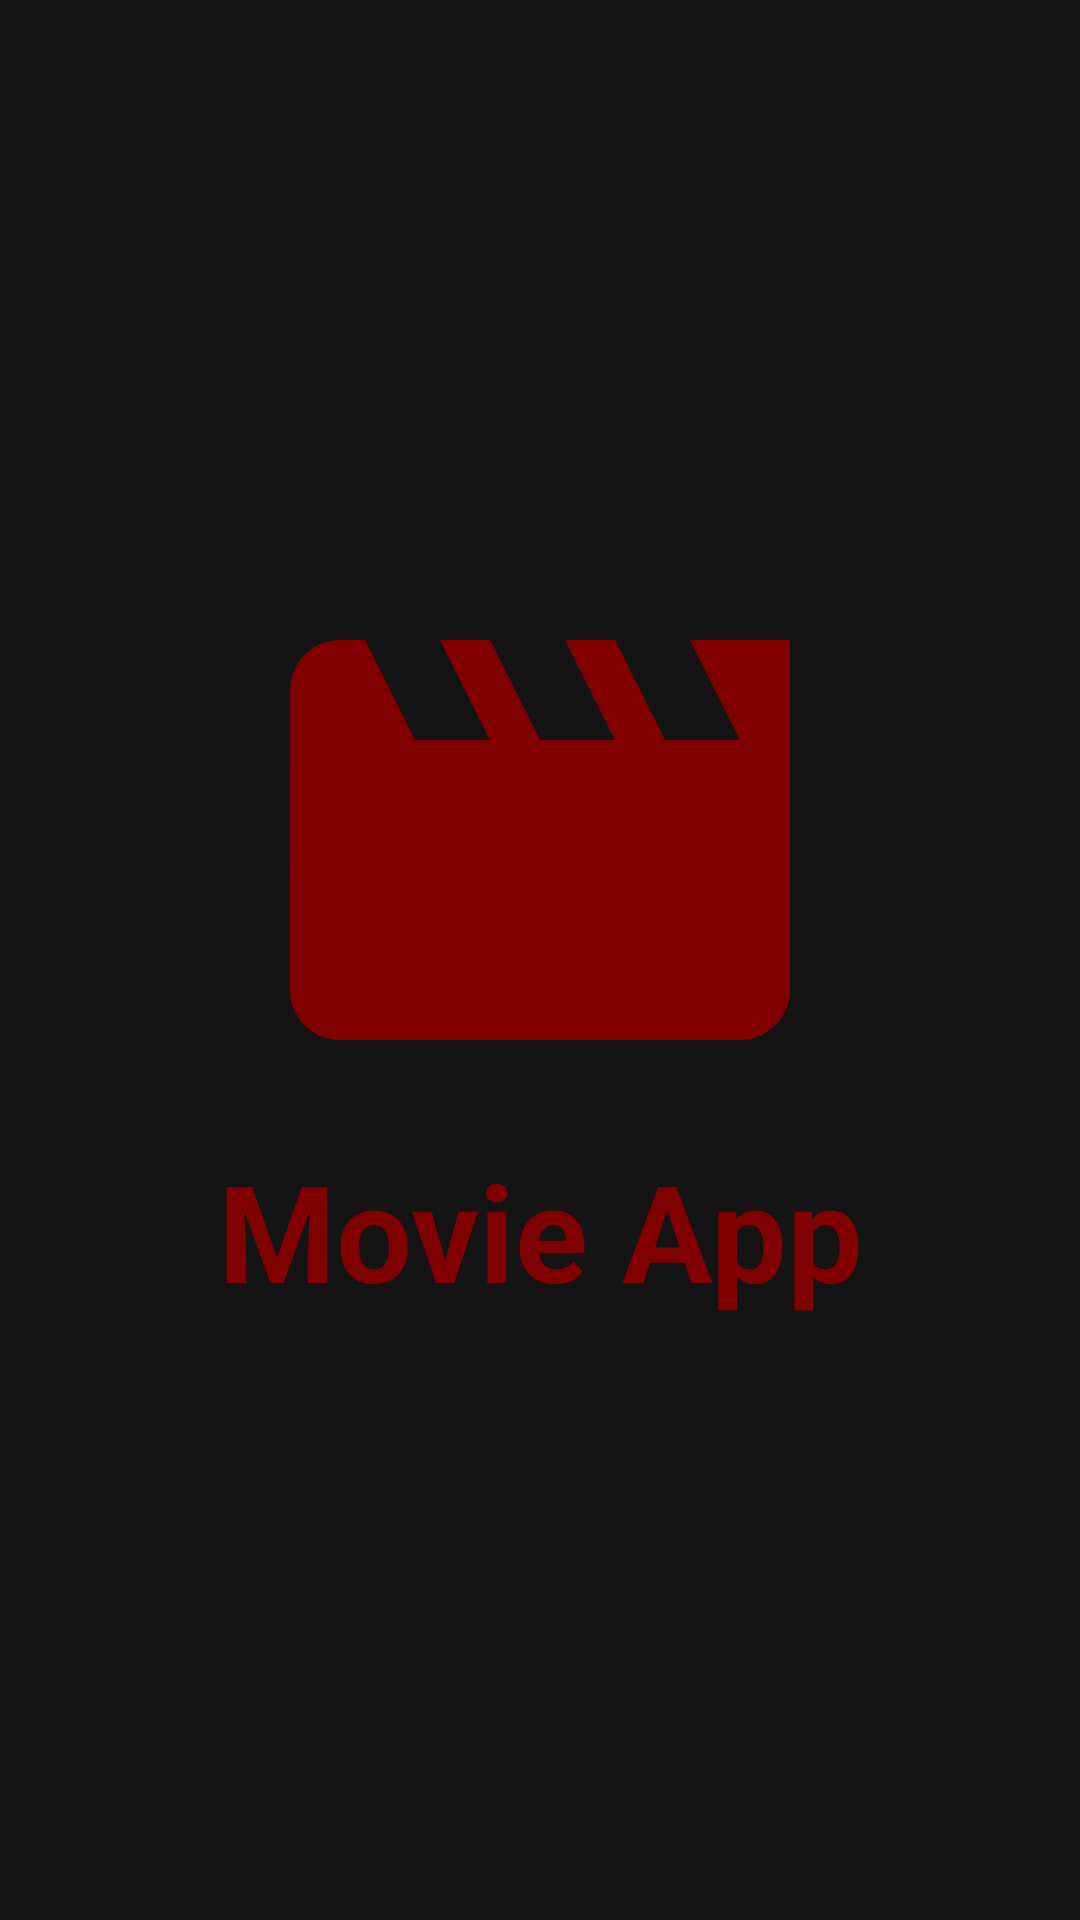

Android layout source for this screen:
<!-- AndroidManifest.xml: application theme Theme.MoviesApp -->
<!-- res/layout/activity_splash_screen.xml -->
<?xml version="1.0" encoding="utf-8"?>
<androidx.constraintlayout.widget.ConstraintLayout xmlns:android="http://schemas.android.com/apk/res/android"
    xmlns:app="http://schemas.android.com/apk/res-auto"
    xmlns:tools="http://schemas.android.com/tools"
    android:layout_width="match_parent"
    android:layout_height="match_parent"
    tools:context=".presentation.ui.activity.SplashScreenActivity"
    android:background="@color/background"
    >
    <ImageView
        android:id="@+id/movie_icon"
        android:layout_width="200dp"
        android:layout_height="200dp"
        android:layout_marginBottom="80dp"
        android:src="@drawable/ic_dark_orange_movie"
        app:layout_constraintStart_toStartOf="parent"
        app:layout_constraintEnd_toEndOf="parent"
        app:layout_constraintTop_toTopOf="parent"
        app:layout_constraintBottom_toBottomOf="parent"
        />
    <TextView
            android:layout_width="match_parent"
            android:layout_height="wrap_content"
            app:layout_constraintTop_toBottomOf="@id/movie_icon"
            android:text="Movie App"
            android:textStyle="bold"
            android:textSize="45dp"
            app:layout_constraintStart_toStartOf="parent"
            app:layout_constraintEnd_toEndOf="parent"
            android:gravity="center"
            android:textColor="@color/btn_icon"
            />


</androidx.constraintlayout.widget.ConstraintLayout>
<!-- resources referenced by this layout -->
<resources>
  <color name="background">#141414</color>
  <color name="btn_icon">#800000 </color>
  <!-- drawable ic_dark_orange_movie (drawable) -->
  <vector android:height="24dp" android:tint="#800000"
      android:viewportHeight="24" android:viewportWidth="24"
      android:width="24dp" xmlns:android="http://schemas.android.com/apk/res/android">
      <path android:fillColor="@android:color/white" android:pathData="M18,4l2,4h-3l-2,-4h-2l2,4h-3l-2,-4H8l2,4H7L5,4H4c-1.1,0 -1.99,0.9 -1.99,2L2,18c0,1.1 0.9,2 2,2h16c1.1,0 2,-0.9 2,-2V4h-4z"/>
  </vector>
  <style name="Theme.MoviesApp" parent="Theme.MaterialComponents.DayNight.NoActionBar">
          
          <item name="colorPrimary">@color/btn_icon</item>
          <item name="colorPrimaryVariant">@color/btn_icon</item>
          <item name="colorOnPrimary">@color/white</item>
          <item name="android:textColorPrimary">@color/white</item>
          <item name="android:windowBackground">@color/background</item>
          <item name="buttonTint">@color/btn_icon</item>
          <item name="android:navigationBarColor">@color/card_nav_menu</item>
  
  
          
          <item name="colorSecondary">@color/teal_200</item>
          <item name="colorSecondaryVariant">@color/teal_700</item>
          <item name="colorOnSecondary">@color/black</item>
          
          <item name="android:statusBarColor" tools:targetApi="l">?attr/colorPrimaryVariant</item>
          
      </style>
  <color name="white">#FFFFFFFF</color>
  <color name="card_nav_menu">#2E2E2E</color>
  <color name="teal_200">#FF03DAC5</color>
  <color name="teal_700">#FF018786</color>
  <color name="black">#FF000000</color>
</resources>
